Run: headless pygame with SDL's dummy video driver; simulated clock (each Clock.tick advances the game by its frame time, no real sleeping); random seed 0; keys injected as events and as key.get_pressed() state; no mouse input.
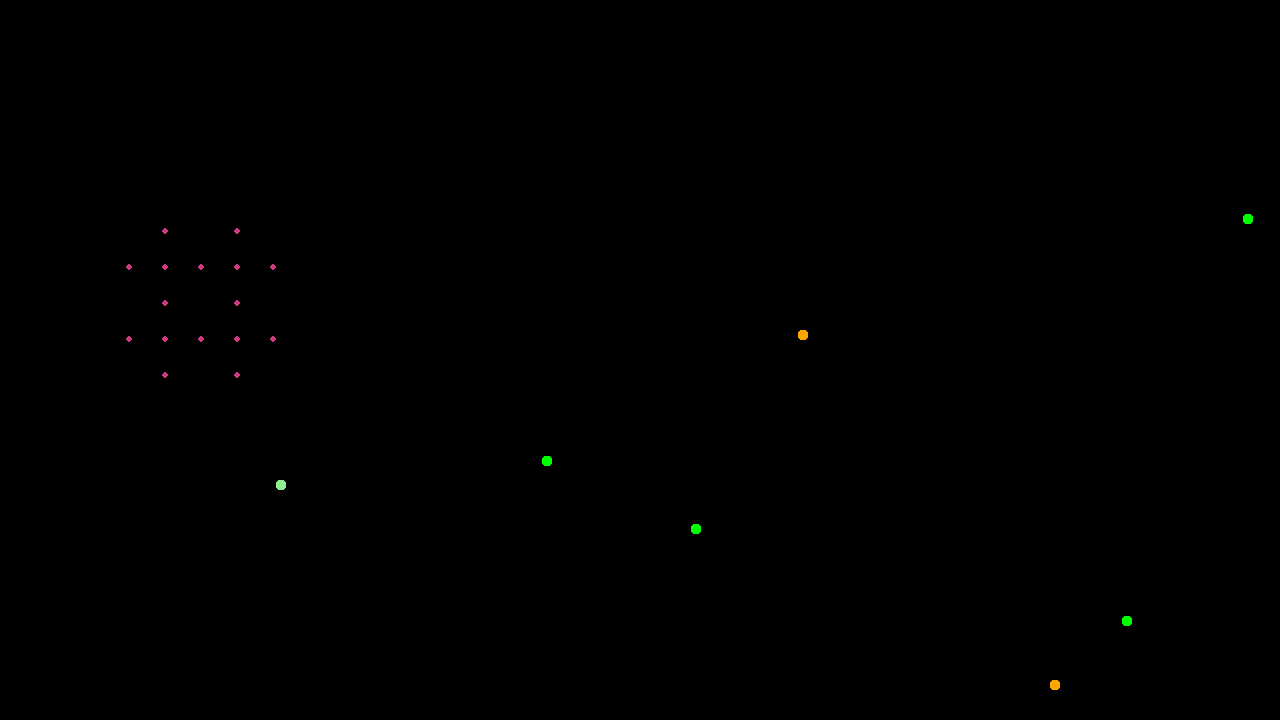
Frame 1 of 4 · flips 1–60 · no input
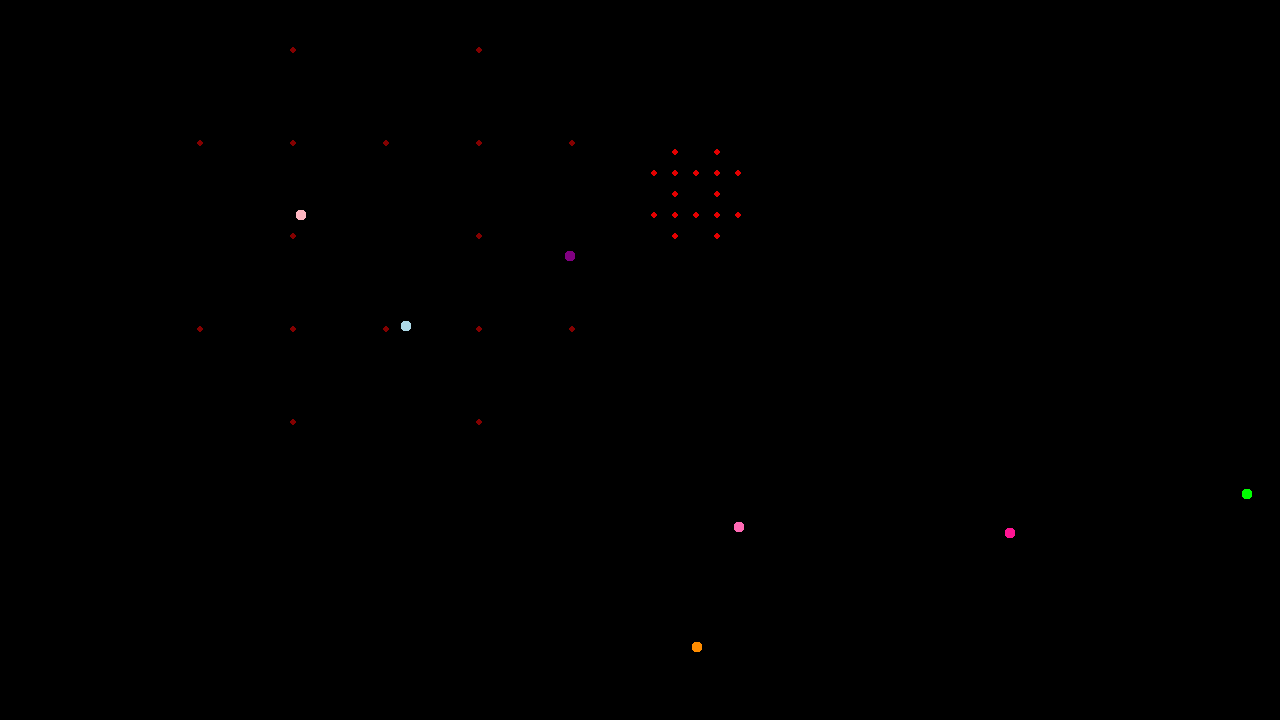
Frame 2 of 4 · flips 61–180 · tapped SPACE, RETURN · held RIGHT (→), D
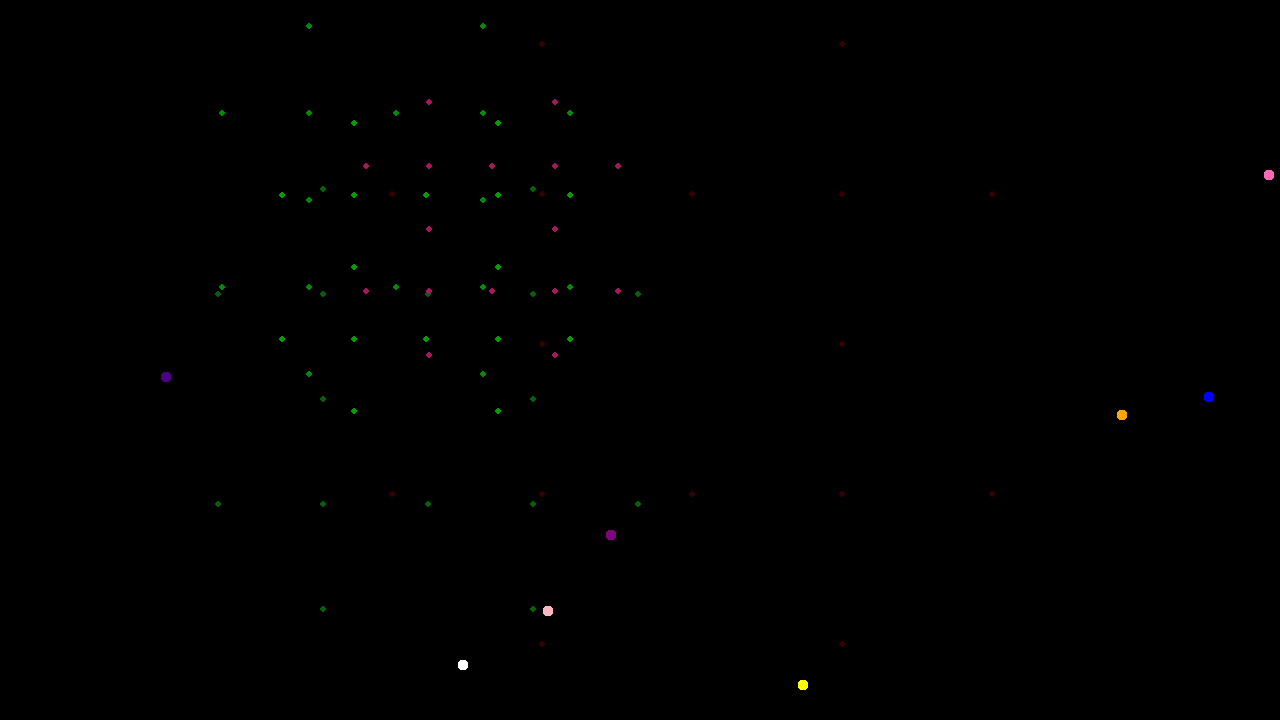
Frame 3 of 4 · flips 181–300 · held DOWN (↓), S
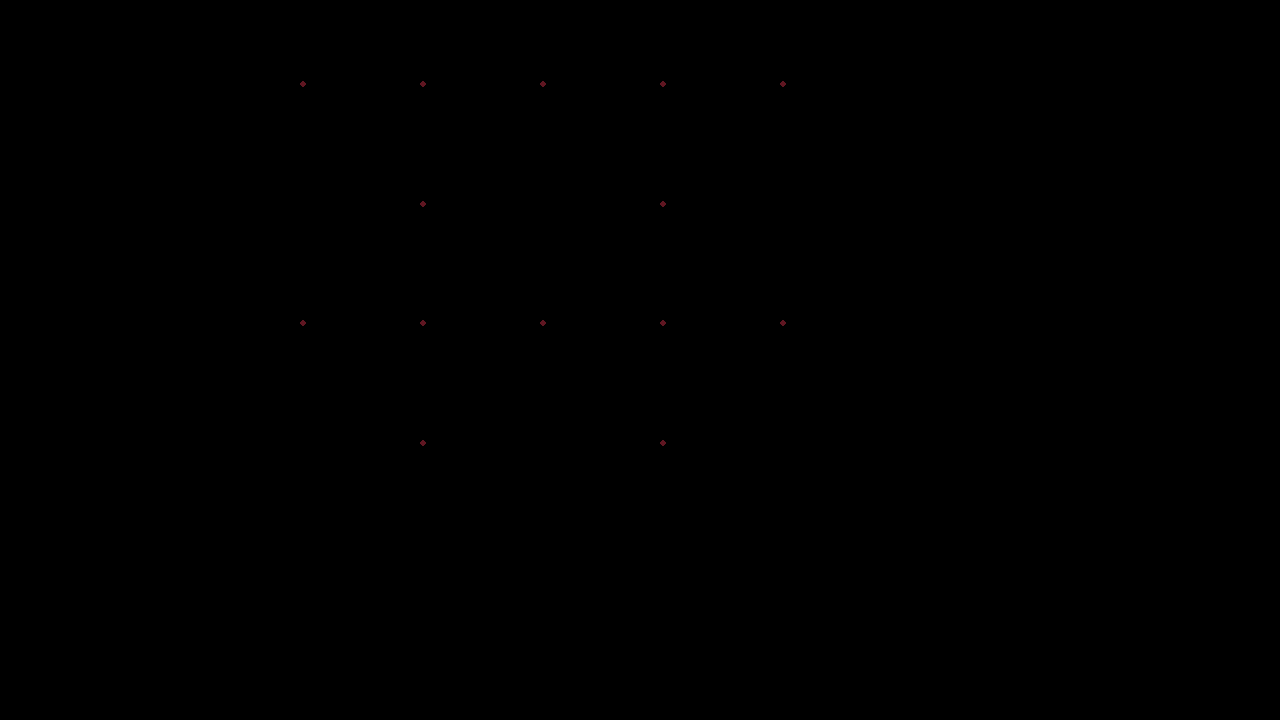
Frame 4 of 4 · flips 301–420 · held LEFT (←), A, UP (↑), W

The pygame program that drew these frames:

import random
import pygame

pygame.init()
WIDTH = 1280
HEIGHT = 720
# Set display mode with transparency support
screen = pygame.display.set_mode([WIDTH, HEIGHT], pygame.SRCALPHA)
pygame.display.set_caption('Fireworks!')
fps = 60
timer = pygame.time.Clock()

# Fireworks related variables
fireworks = []
counter = 0
new_fireworks = True
colors = [
    (255, 0, 0), (0, 255, 0), (0, 0, 255), (255, 255, 0), (255, 165, 0),
    (128, 0, 128), (0, 255, 255), (255, 20, 147), (75, 0, 130),
    (255, 105, 180), (255, 255, 255), (255, 140, 0), (173, 216, 230),
    (144, 238, 144), (255, 182, 193)
]
projectiles = []
directions = [
    (1, 0), (0, 1), (-1, 0), (0, -1), (1, 1), (-1, 1), (-1, -1), (1, -1),
    (2, 1), (1, 2), (-2, 1), (-1, 2), (-2, -1), (-1, -2), (2, -1), (1, -2)
]


def draw_fireworks(firework_list, projectile_list, frame_counter):
    remove_fireworks = []

    for i in range(len(firework_list)):
        firework = firework_list[i]
        x, y, explode_y, delay, color, speed = firework

        if delay < frame_counter and y > explode_y:
            pygame.draw.rect(screen, color, [x, y, 10, 10], 0, 3)
            firework[1] -= speed  # Move upward
        elif y <= explode_y:
            for direction in directions:
                dx, dy = direction
                projectile_list.append([x, y, dx * 3, dy * 3, color, 60])  # Add projectiles
            remove_fireworks.append(i)

    for index in reversed(remove_fireworks):
        firework_list.pop(index)

    remove_projectiles = []
    for i in range(len(projectile_list)):
        projectile = projectile_list[i]
        px, py, dx, dy, color, lifetime = projectile

        # Gradual fade effect for the color
        faded_color = (
            max(0, color[0] - (60 - lifetime) * 4),
            max(0, color[1] - (60 - lifetime) * 4),
            max(0, color[2] - (60 - lifetime) * 4),
        )

        pygame.draw.circle(screen, faded_color, (int(px), int(py)), 3)
        projectile[5] -= 1  # Decrease lifetime
        projectile[0] += dx  # Update x position
        projectile[1] += dy  # Update y position
        projectile[3] += 0.1  # Simulate gravity

        if lifetime <= 0 or not (0 <= px <= WIDTH and 0 <= py <= HEIGHT):
            remove_projectiles.append(i)

    for index in reversed(remove_projectiles):
        projectile_list.pop(index)

    return firework_list, projectile_list


run = True
while run:
    timer.tick(fps)
    # Clear screen by filling it with transparent color
    screen.fill((0, 0, 0, 0))
    counter += 1

    if new_fireworks:
        for _ in range(30):
            fireworks.append([
                random.randint(10, WIDTH - 10), HEIGHT, random.randint(100, HEIGHT // 2),
                random.randint(0, 300), random.choice(colors), random.randint(6, 11)
            ])
        new_fireworks = False

    fireworks, projectiles = draw_fireworks(fireworks, projectiles, counter)

    if len(fireworks) == 0 and len(projectiles) == 0:
        counter = 0
        new_fireworks = True

    for event in pygame.event.get():
        if event.type == pygame.QUIT:
            run = False

    pygame.display.flip()

pygame.quit()
